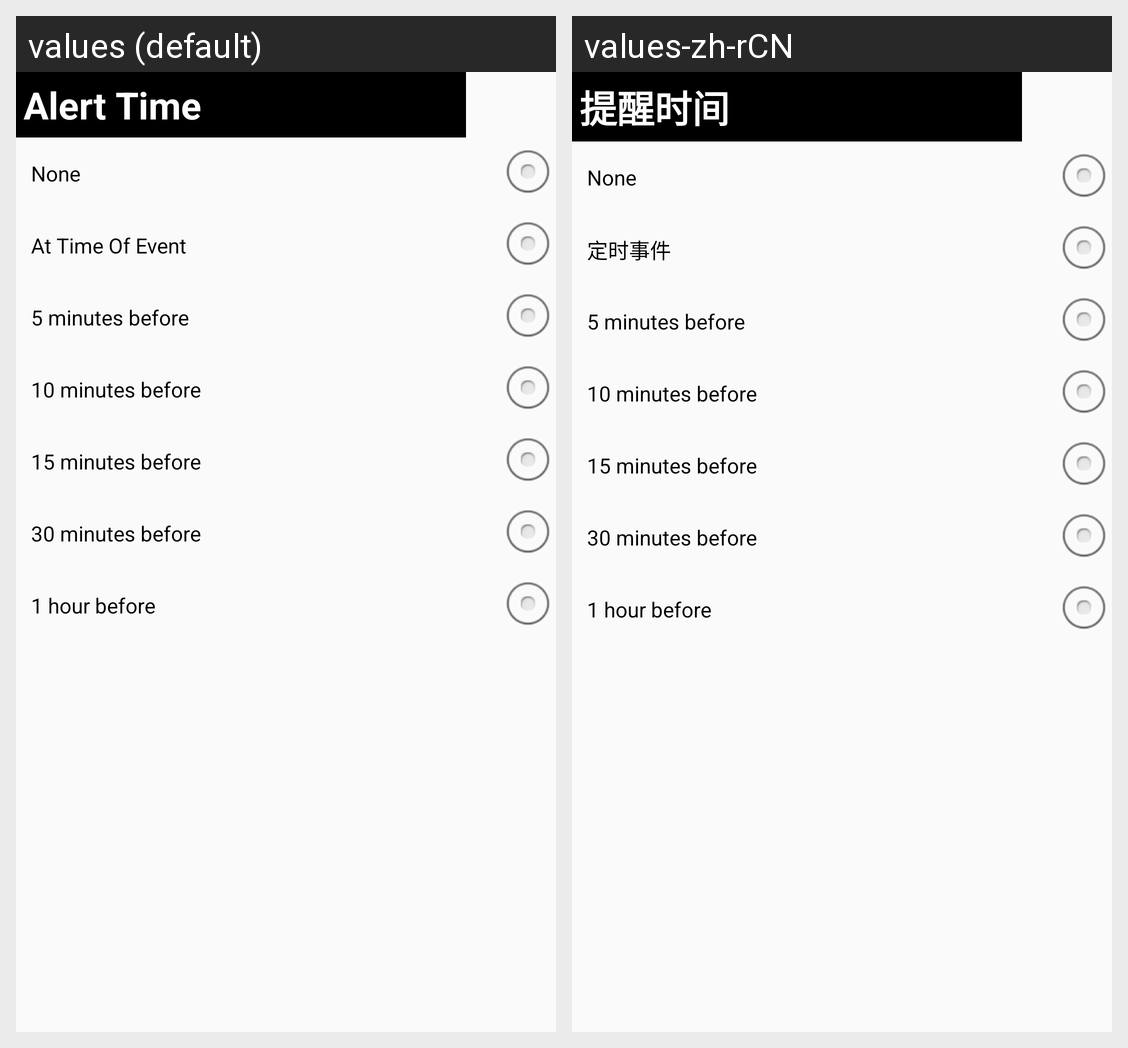

Strings drawn on this Android screen and how each of the app's shown locales translates them:
Android screen res/layout/fragment_new_meeting_alert_dialog.xml rendered under 2 locales, left to right: values (default), values-zh-rCN. Device: Nexus 5 (rendered at 1080×1920; each locale shown at half size, 540×960, under a caption strip naming it); theme AppTheme.
Strings drawn on this screen, with the default value and each locale's value (text and hints the layout hard-codes, and strings that could not be matched under every locale, appear in the picture but are not listed):

new_meeting_alert_dialog_title
  values: Alert Time
  values-zh-rCN: 提醒时间

alert_event
  values: At Time Of Event
  values-zh-rCN: 定时事件
